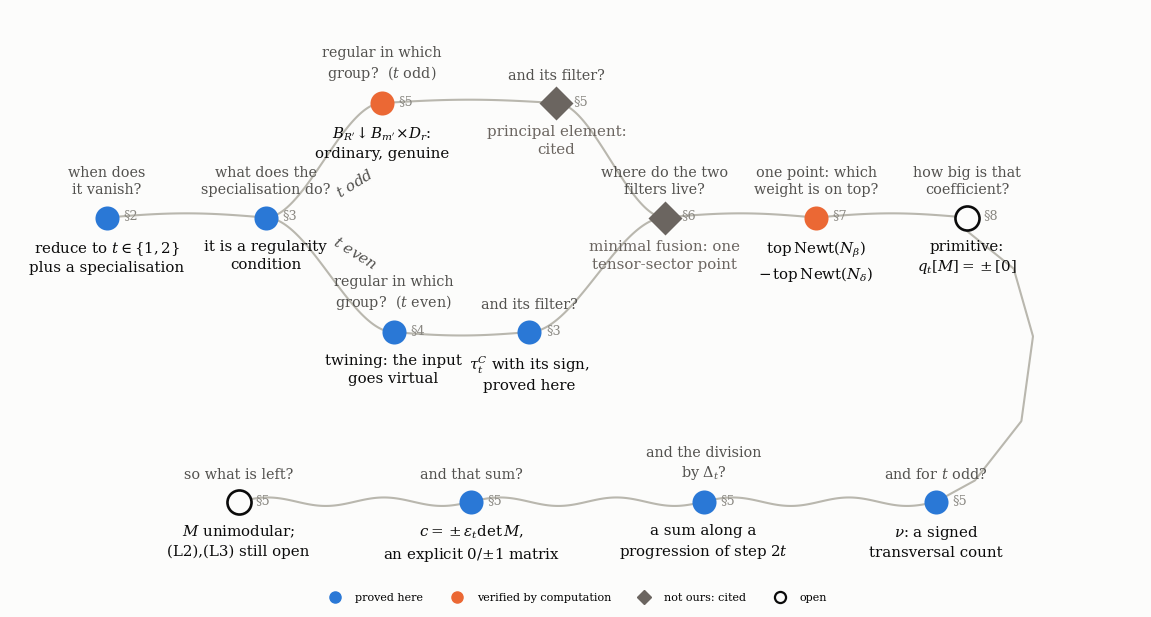

Generate this figure with matplotlib:
"""
Figure: the paper as one thread that forks, and the pearls it is strung from -- borrowed ones included.

Authors: Carles Marin, Claude (AI assistant).

The companion paper opens with a thread: each question answered by the pearl below it, and each
question picking up a word from the previous answer. This is the same device, with the one change the
subject forces on it -- the thread FORKS. Halfway along, the question "what does the specialisation
do?" is answered by a regularity condition, and from there the paper has to be walked twice, once for
each parity of t, because the two walks are through different groups. They rejoin at the fusion
quotient -- which is where the two filters turn out to be the same kind of object -- and end on the
same open pearl.

The fork is not decoration. It is the paper's thesis in one line: the two strands differ because the
evaluation point sits in different components of the orthogonal group, and because 2 is invertible
modulo an odd t and not modulo an even one.

Some pearls are not ours, and the figure says so. The mechanism by which a weight on a wall dies and
a regular weight folds with a sign is standard representation theory at roots of unity; the odd
filter is a corollary of the principal-element theorem of Nadimpalli-Pattanayak-Prasad; the branching
to a maximal-rank subgroup is Koike-Terada. So the pearls carry the colour of their status, and a
reader can see at a glance which beads were strung here and which were handed to us.

Both strands end on the same open pearl. That is not a rhetorical flourish: the factorisation is
complete on both sides and the last coefficient is the part none of it explains.

But the two parities do not stop at the same distance from it, and since the GKRS reading the gap is
large enough to draw. So the thread grows a short tail on the odd side: there the numerator of the
extremal coefficient is a signed transversal count and is proved, and the only thing left is one
division. The general pearl stays open; the odd tail says how much of it is not.

Palette: the three house status colours, unchanged from the companion (blue = proved, orange =
verified by computation, warm grey = external), plus an unfilled outline for what is open. Shape
doubles the colour so the figure survives greyscale printing.
"""
import numpy as np
import matplotlib
matplotlib.use("Agg")
import matplotlib.pyplot as plt
from matplotlib.lines import Line2D

SURFACE = "#fcfcfb"; INK = "#0b0b0b"; SECOND = "#52514e"; MUTED = "#898781"
PROVED = "#2a78d6"; VERIF = "#eb6834"; EXT = "#6b6560"; THREAD = "#b9b7ae"

plt.rcParams.update({"font.family": "serif", "font.serif": ["DejaVu Serif"],
                     "mathtext.fontset": "dejavuserif", "font.size": 9,
                     "figure.facecolor": SURFACE, "axes.facecolor": SURFACE,
                     "savefig.facecolor": SURFACE})

# (x, y, pregunta, perla, estado, seccion)
TRONCO_IZQ = [
    (-0.60, 0.0, "when does\nit vanish?",
     "reduce to $t\\in\\{1,2\\}$\nplus a specialisation", "proved", "§2"),
    (1.45, 0.0, "what does the\nspecialisation do?",
     "it is a regularity\ncondition", "proved", "§3"),
]
RAMA_IMPAR = [
    (2.95, 1.35, "regular in which\ngroup?  ($t$ odd)",
     "$B_{R'}\\!\\downarrow B_{m'}\\!\\times\\! D_r$:\nordinary, genuine", "verif", "§5"),
    (5.20, 1.35, "and its filter?", "principal element:\ncited", "ext", "§5"),
]
RAMA_PAR = [
    (3.10, -1.35, "regular in which\ngroup?  ($t$ even)",
     "twining: the input\ngoes virtual", "proved", "§4"),
    (4.85, -1.35, "and its filter?", "$\\tau^C_t$ with its sign,\nproved here", "proved", "§3"),
]
TRONCO_DER = [
    (6.60, 0.0, "where do the two\nfilters live?",
     "minimal fusion: one\ntensor-sector point", "ext", "§6"),
    (8.55, 0.0, "one point: which\nweight is on top?",
     "$\\mathrm{top}\\,\\mathrm{Newt}(N_\\beta)$\n$-\\,\\mathrm{top}\\,\\mathrm{Newt}(N_\\delta)$", "verif", "§7"),
    (10.50, 0.0, "how big is that\ncoefficient?", "primitive:\n$q_t[M]=\\pm[0]$", "open", "§8"),
]
# la cola impar: la pregunta general sigue abierta, pero de este lado ya no lo esta entera.
COLA_IMPAR = [
    (10.10, -3.35, "and for $t$ odd?",
     "$\\nu$: a signed\ntransversal count", "proved", "§5"),
    (7.10, -3.35, "and the division\nby $\\Delta_t$?",
     "a sum along a\nprogression of step $2t$", "proved", "§5"),
    (4.10, -3.35, "and that sum?",
     # El +- NO es adorno: lo PROBADO es c = kappa_{t,r} eps_t det M con kappa en {+-1}; que
     # kappa valga +1 es una MEDICION en doce configuraciones.  Sin el signo, el nodo azul
     # --- "proved" --- afirmaba como teorema lo que es una medida.  La Figura 13 (fig_problems)
     # ya lo escribia bien.
     "$c=\\pm\\epsilon_t\\det M$,\nan explicit $0/{\\pm}1$ matrix", "proved", "§5"),
    (1.10, -3.35, "so what is left?",
     "$M$ unimodular;\n(L2),(L3) still open", "open", "§5"),
]
COL = {"proved": PROVED, "verif": VERIF, "ext": EXT, "open": INK}

# ---------------------------------------------------------------------------------------------
# Los numeros de seccion de las perlas se COMPRUEBAN contra el .aux, no se escriben de memoria.
# Esta figura ya se quedo una vez con "§6 top weight" despues de insertar una seccion nueva, y el
# pie de una figura es justo donde nadie mira.  Si el .aux no esta, se avisa y no se falla.
ETIQUETA = {"§2": "sec:red", "§3": "sec:filter", "§4": "sec:comp", "§5": "sec:odd",
            "§6": "sec:fusion", "§7": "sec:top", "§8": "sec:unit"}


def comprueba_secciones(perlas):
    import os
    import re
    if not os.path.exists("orbit_pair_ii.aux"):
        print("   aviso: no hay .aux, no se comprueban los numeros de seccion")
        return
    aux = open("orbit_pair_ii.aux", encoding="utf-8", errors="replace").read()
    real = {}
    for lab, num in re.findall(r"\\newlabel\{(sec:[a-z0-9]+)\}\{\{([0-9.]+)\}", aux):
        real[lab] = num
    malas = []
    for (_, _, _, _, _, sec) in perlas:
        lab = ETIQUETA.get(sec)
        if lab and lab in real and real[lab] != sec.lstrip("§"):
            malas.append((sec, lab, real[lab]))
    if malas:
        raise AssertionError("la figura cita secciones que el .aux desmiente: %s" % malas)
    print("   numeros de seccion comprobados contra el .aux: %d perlas, 0 discrepancias" % len(perlas))


fig, ax = plt.subplots(figsize=(14.6, 7.6))


def hilo(p, q, curva=0.0):
    """une dos perlas con una curva suave."""
    xs = np.linspace(p[0], q[0], 120)
    s = (xs - p[0]) / max(q[0] - p[0], 1e-9)
    ys = p[1] + (q[1] - p[1]) * (3 * s ** 2 - 2 * s ** 3) + curva * np.sin(np.pi * s)
    ax.plot(xs, ys, color=THREAD, linewidth=1.5, zorder=1, solid_capstyle="round")


hilo(TRONCO_IZQ[0], TRONCO_IZQ[1], 0.05)
hilo(TRONCO_IZQ[1], RAMA_IMPAR[0])
hilo(TRONCO_IZQ[1], RAMA_PAR[0])
hilo(RAMA_IMPAR[0], RAMA_IMPAR[1], 0.04)
hilo(RAMA_PAR[0], RAMA_PAR[1], -0.04)
hilo(RAMA_IMPAR[1], TRONCO_DER[0])
hilo(RAMA_PAR[1], TRONCO_DER[0])
hilo(TRONCO_DER[0], TRONCO_DER[1], 0.05)
hilo(TRONCO_DER[1], TRONCO_DER[2], 0.05)
# el retorno de renglon: la cola no cabe a lo ancho sin encoger la figura entera, asi que baja por
# la derecha y vuelve a la izquierda, como un renglon que continua debajo.
_rx = np.array([10.50, 11.10, 11.35, 11.20, 10.60, 10.10])
_ry = np.array([-0.16, -0.60, -1.40, -2.40, -3.10, -3.35])
_t = np.linspace(0, 1, len(_rx))
_tt = np.linspace(0, 1, 500)
ax.plot(np.interp(_tt, _t, _rx), np.interp(_tt, _t, _ry), color=THREAD, linewidth=1.5,
        zorder=1, solid_capstyle="round")
for _i in range(len(COLA_IMPAR) - 1):
    hilo(COLA_IMPAR[_i], COLA_IMPAR[_i + 1], 0.05)

# Las dos etiquetas de rama NO se colocan a ojo.  Lo intente cuatro veces y el control las rechazo
# cuatro veces: se prueban candidatos a lo largo de la bifurcacion y se queda el primero libre.
RAMAS = []
_CAND_ODD = [(2.42, 0.60), (2.05, 0.45), (1.72, 0.30), (2.60, 0.40), (1.50, 0.55), (2.20, 0.28)]
_CAND_EVEN = [(2.42, -0.62), (2.05, -0.47), (1.72, -0.32), (2.60, -0.42), (1.50, -0.57),
              (2.20, -0.30)]


def coloca_rama(texto, candidatos, giro):
    """Devuelve el Text ya puesto en el primer sitio que no pisa nada de TEXTOS."""
    fig.canvas.draw()
    ren = fig.canvas.get_renderer()
    puestas = [t_.get_window_extent(renderer=ren) for t_ in TEXTOS]
    for (cx, cy) in candidatos:
        t_ = ax.text(cx, cy, texto, ha="center", va="center", fontsize=11.0, color=SECOND,
                     style="italic", rotation=giro)
        caja = t_.get_window_extent(renderer=ren)
        if not any(caja.x0 < b_.x1 and b_.x0 < caja.x1 and caja.y0 < b_.y1 and b_.y0 < caja.y1
                   for b_ in puestas):
            return t_
        t_.remove()
    raise AssertionError("no hay sitio para la etiqueta de rama %r" % texto)

TODAS = TRONCO_IZQ + RAMA_IMPAR + RAMA_PAR + TRONCO_DER + COLA_IMPAR
TEXTOS = []
for (x, y, preg, perla, estado, sec) in TODAS:
    col = COL[estado]
    relleno = SURFACE if estado == "open" else col
    ax.scatter([x], [y], s=300, facecolors=relleno, edgecolors=col,
               linewidths=1.9 if estado == "open" else 0.0, zorder=4,
               marker="o" if estado != "ext" else "D")
    TEXTOS.append(ax.text(x, y + 0.24, preg, ha="center", va="bottom", fontsize=10.4,
                          color=SECOND, linespacing=1.3))
    TEXTOS.append(ax.text(x, y - 0.26, perla, ha="center", va="top", fontsize=10.8,
                          color=INK if estado != "ext" else EXT, linespacing=1.35))
    # El control media solo preguntas y perlas.  Las etiquetas de rama y los numeros de seccion
    # quedaban FUERA, y son texto igual: un punto ciego del mismo tipo que ya rompio otra figura.
    TEXTOS.append(ax.text(x + 0.215, y + 0.02, sec, ha="left", va="center", fontsize=9.2,
                          color=MUTED))

RAMAS.append(coloca_rama("$t$ odd", _CAND_ODD, 32))
RAMAS.append(coloca_rama("$t$ even", _CAND_EVEN, -32))
TEXTOS.extend(RAMAS)
ax.set_xlim(-1.85, 12.75)
ax.set_ylim(-4.45, 2.45)
ax.axis("off")

leyenda = [Line2D([], [], marker="o", color=PROVED, linestyle="none", markersize=8,
                  label="proved here"),
           Line2D([], [], marker="o", color=VERIF, linestyle="none", markersize=8,
                  label="verified by computation"),
           Line2D([], [], marker="D", color=EXT, linestyle="none", markersize=7,
                  label="not ours: cited"),
           Line2D([], [], marker="o", markerfacecolor=SURFACE, markeredgecolor=INK,
                  color=SURFACE, linestyle="none", markersize=8, markeredgewidth=1.6,
                  label="open")]
ax.legend(handles=leyenda, frameon=False, fontsize=8, ncol=4, loc="lower center",
          bbox_to_anchor=(0.5, -0.03))

def comprueba_solapes(textos):
    """CONTROL de layout, MEDIDO EN PIXELES y no estimado por longitud de cadena.
    Dos etiquetas que se pisan producen una linea ilegible del tipo
    "reduce to t in {1,2}it is a regularity" -- que es exactamente lo que esta figura tuvo durante
    varias versiones, porque un pie de figura es donde nadie mira.  Estimar el ancho contando
    caracteres no vale: "$t\\in\\{1,2\\}$" son 13 caracteres de fuente y cinco de tinta.  Asi que se
    dibuja y se leen las cajas reales."""
    fig.canvas.draw()
    ren = fig.canvas.get_renderer()
    cajas = [(t.get_text().replace("\n", " "), t.get_window_extent(renderer=ren)) for t in textos]
    malas = []
    for i in range(len(cajas)):
        for j in range(i + 1, len(cajas)):
            (ta, ba), (tb, bb) = cajas[i], cajas[j]
            solape = ba.intersection(ba, bb)
            if solape is not None and solape.width > 1.0 and solape.height > 1.0:
                malas.append((ta[:34], tb[:34], round(solape.width, 1), round(solape.height, 1)))
    if malas:
        raise AssertionError("etiquetas que se pisan, en pixeles: %s" % malas)
    print("   control de solapes: %d etiquetas medidas en pixeles, 0 colisiones" % len(cajas))


comprueba_secciones(TODAS)
comprueba_solapes(TEXTOS)
fig.savefig("fig_thread.pdf", bbox_inches="tight", pad_inches=0.03)
print("fig_thread.pdf escrito, %d perlas, con bifurcacion por paridad" % len(TODAS))
for p in TODAS:
    print("   %-24s -> %-36s [%s]" % (p[2].replace("\n", " "), p[3].replace("\n", " "), p[4]))
